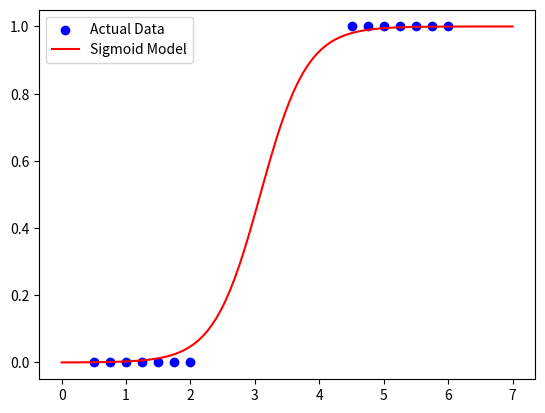

Recreate this plot in Python.
import numpy as np
import matplotlib.pyplot as plt

# 0 = Fail, 1 = Pass
x = np.array([0.5, 0.75, 1.0, 1.25, 1.5, 1.75, 2.0,  4.5, 4.75, 5.0, 5.25, 5.5, 5.75, 6.0])
y = np.array([0,   0,    0,   0,    0,   0,    0,    1,   1,    1,   1,    1,   1,    1])

w = 0
b = 0

def gradientDescent(x, y, w, b, alpha, iters):
    N = float(len(y))
    for _ in range(iters):
        z = w * x + b
        #sigmoid
        y_pred = 1 / (1 + np.exp(-z))
        
        D_w = (1/N) * sum((y_pred - y) * x)
        D_b = (1/N) * sum(y_pred - y)
        
        w = w - alpha * D_w
        b = b - alpha * D_b
    return w, b

def predict(x, w, b):
    z = w * x + b
    probability = 1 / (1 + np.exp(-z))
    
    # If prob >= 0.5 return 1, else return 0
    if probability >= 0.5:
        return 1
    else:
        return 0

w, b = gradientDescent(x, y, w, b, 0.1, 5000)

x_smooth = np.linspace(0, 7, 100)
z_smooth = w * x_smooth + b
y_smooth = 1 / (1 + np.exp(-z_smooth))

plt.scatter(x, y, color='blue', label='Actual Data')
plt.plot(x_smooth, y_smooth, color='red', label='Sigmoid Model')
plt.legend()
plt.show()

# Example predictions
test_values = [1.0, 3.0, 5.0]
for val in test_values:
    pred = predict(val, w, b)
    print(f"Prediction for {val}: {pred}")